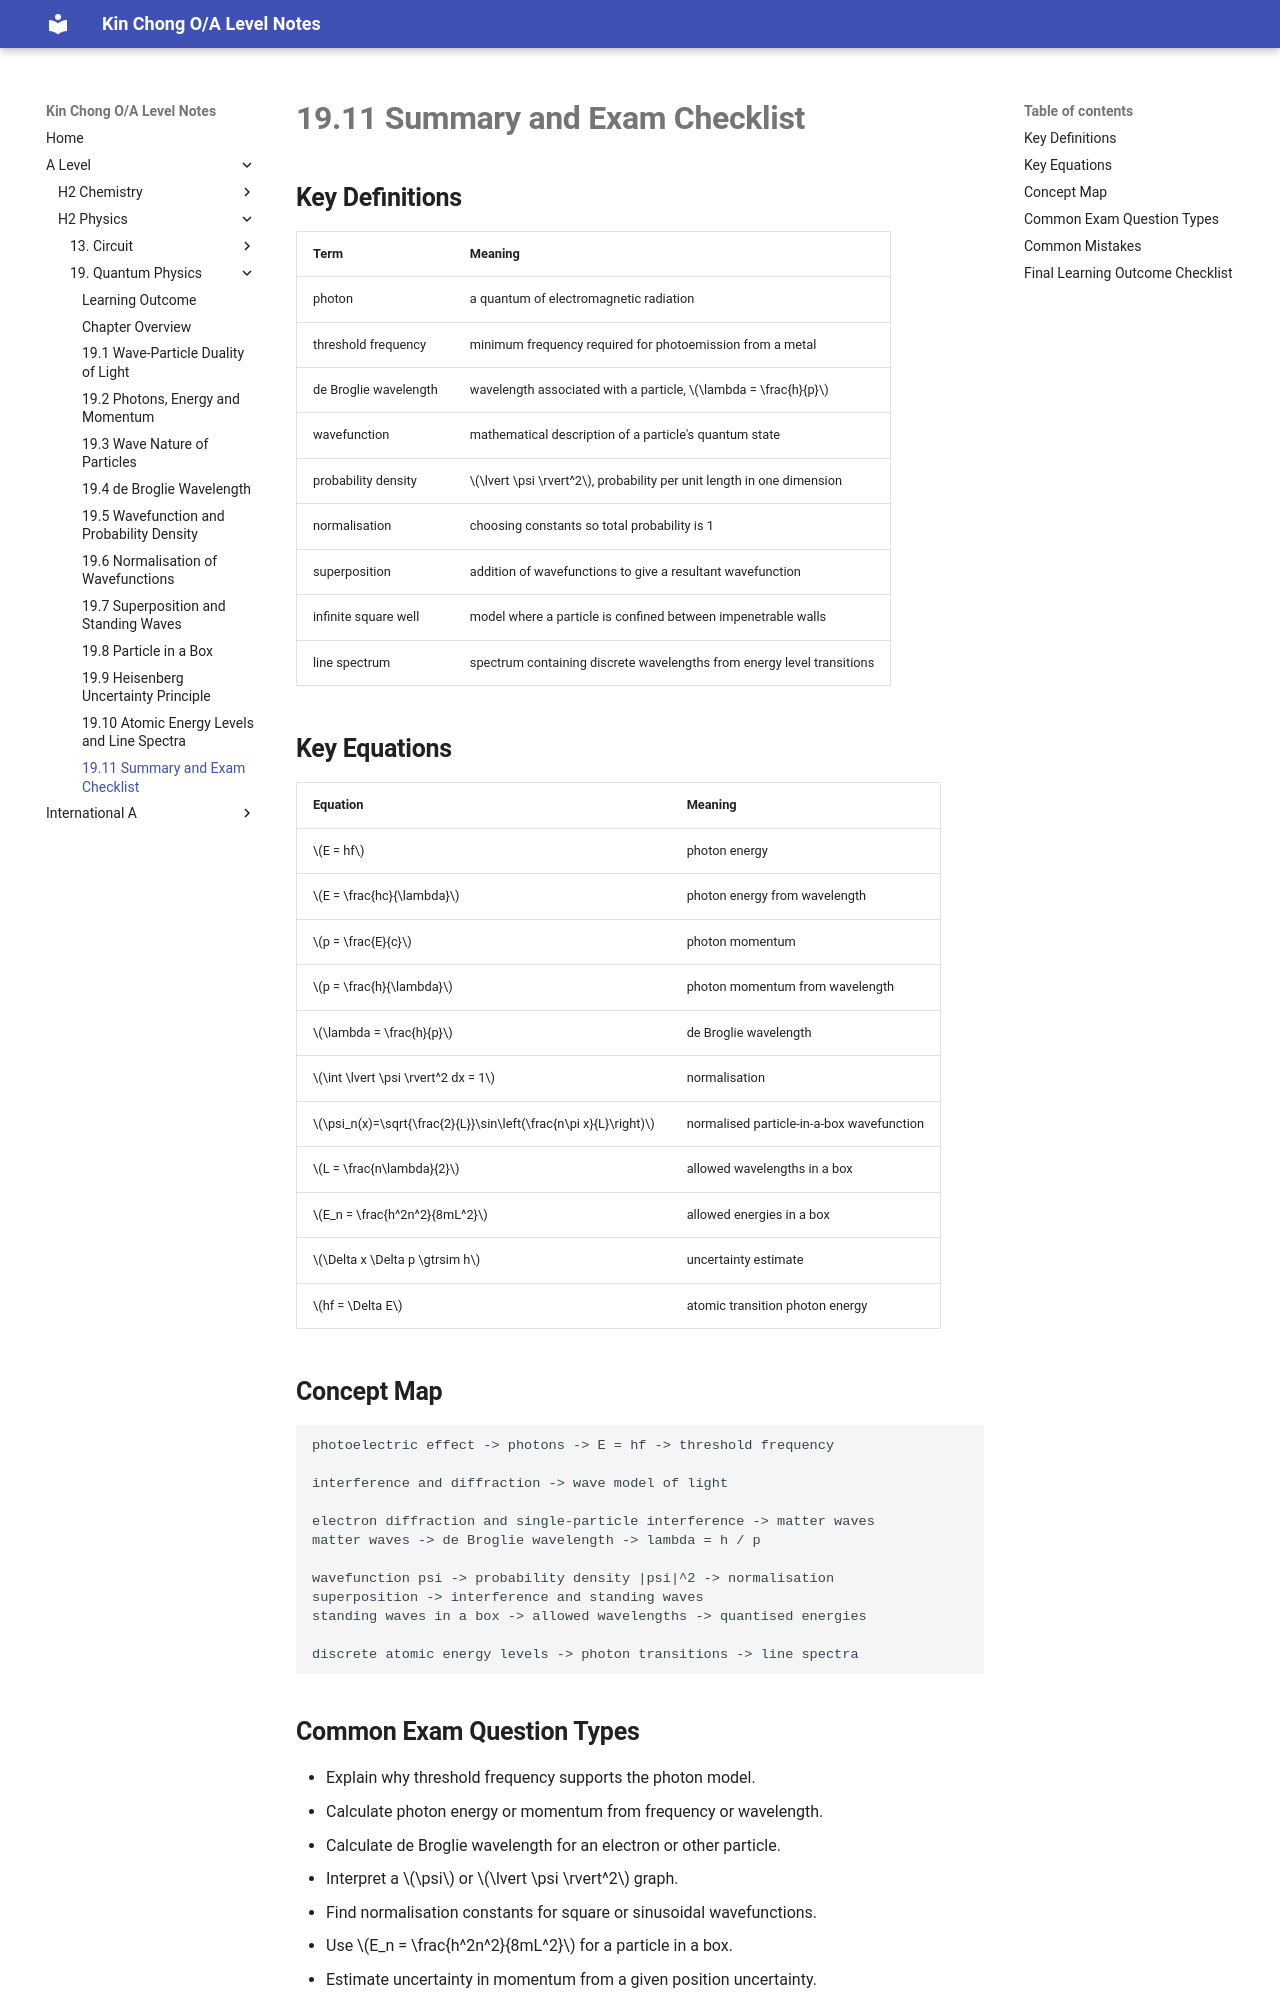

repository: wkc75/Wong_Kin_Chong_O-A_level_notes · page: a-level/h2-physics/quantum-physics/19-11-summary-and-exam-checklist/index.html · generator: mkdocs

# **19.11 Summary and Exam Checklist**

## **Key Definitions**

| Term | Meaning |
| ---- | ------- |
| photon | a quantum of electromagnetic radiation |
| threshold frequency | minimum frequency required for photoemission from a metal |
| de Broglie wavelength | wavelength associated with a particle, $\lambda = \frac{h}{p}$ |
| wavefunction | mathematical description of a particle's quantum state |
| probability density | $\lvert \psi \rvert^2$, probability per unit length in one dimension |
| normalisation | choosing constants so total probability is 1 |
| superposition | addition of wavefunctions to give a resultant wavefunction |
| infinite square well | model where a particle is confined between impenetrable walls |
| line spectrum | spectrum containing discrete wavelengths from energy level transitions |

## **Key Equations**

| Equation | Meaning |
| -------- | ------- |
| $E = hf$ | photon energy |
| $E = \frac{hc}{\lambda}$ | photon energy from wavelength |
| $p = \frac{E}{c}$ | photon momentum |
| $p = \frac{h}{\lambda}$ | photon momentum from wavelength |
| $\lambda = \frac{h}{p}$ | de Broglie wavelength |
| $\int \lvert \psi \rvert^2 dx = 1$ | normalisation |
| $\psi_n(x)=\sqrt{\frac{2}{L}}\sin\left(\frac{n\pi x}{L}\right)$ | normalised particle-in-a-box wavefunction |
| $L = \frac{n\lambda}{2}$ | allowed wavelengths in a box |
| $E_n = \frac{h^2n^2}{8mL^2}$ | allowed energies in a box |
| $\Delta x \Delta p \gtrsim h$ | uncertainty estimate |
| $hf = \Delta E$ | atomic transition photon energy |

## **Concept Map**

```text
photoelectric effect -> photons -> E = hf -> threshold frequency

interference and diffraction -> wave model of light

electron diffraction and single-particle interference -> matter waves
matter waves -> de Broglie wavelength -> lambda = h / p

wavefunction psi -> probability density |psi|^2 -> normalisation
superposition -> interference and standing waves
standing waves in a box -> allowed wavelengths -> quantised energies

discrete atomic energy levels -> photon transitions -> line spectra
```

## **Common Exam Question Types**

- Explain why threshold frequency supports the photon model.
- Calculate photon energy or momentum from frequency or wavelength.
- Calculate de Broglie wavelength for an electron or other particle.
- Interpret a $\psi$ or $\lvert \psi \rvert^2$ graph.
- Find normalisation constants for square or sinusoidal wavefunctions.
- Use $E_n = \frac{h^2n^2}{8mL^2}$ for a particle in a box.
- Estimate uncertainty in momentum from a given position uncertainty.
- Find the wavelength of a photon emitted or absorbed in an atomic transition.
- Compare emission and absorption line spectra.
